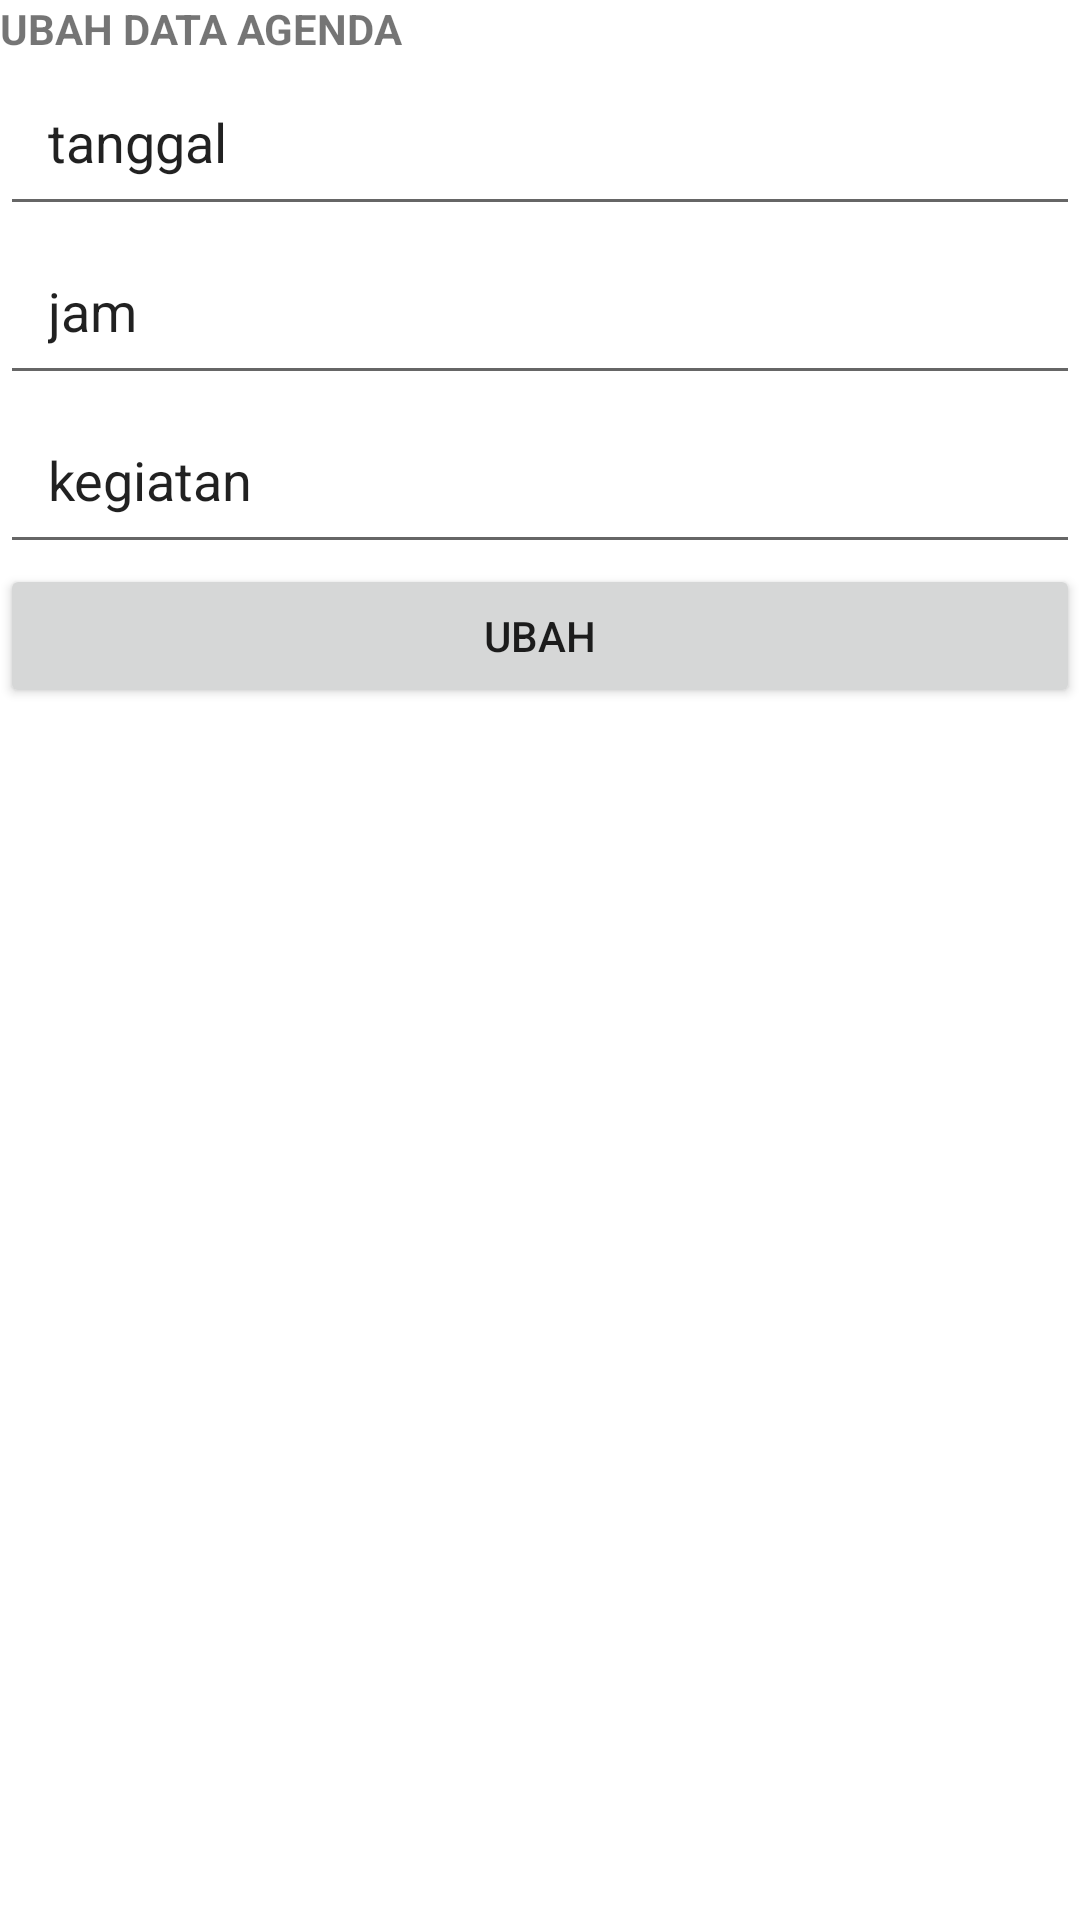

Write the Android layout XML for this screen, with the resource values it uses.
<!-- AndroidManifest.xml: application theme Theme.Agenda2 -->
<!-- res/layout/activity_ubah.xml -->
<?xml version="1.0" encoding="utf-8"?>
<LinearLayout xmlns:android="http://schemas.android.com/apk/res/android"
    xmlns:app="http://schemas.android.com/apk/res-auto"
    xmlns:tools="http://schemas.android.com/tools"
    android:layout_width="match_parent"
    android:layout_height="match_parent"
    tools:context=".UbahActivity"
    android:orientation="vertical"
    android:layout_margin="6dp"
    >


    <TextView
        android:layout_width="wrap_content"
        android:layout_height="wrap_content"
        android:text="UBAH DATA AGENDA"
        android:textStyle="bold"

        />

    <EditText
        android:id="@+id/et_tanggal"
        android:layout_width="match_parent"
        android:layout_height="wrap_content"
        android:text="tanggal"
        android:inputType="text"
        android:padding="16dp"
        />

    <EditText
        android:id="@+id/et_jam"
        android:layout_width="match_parent"
        android:layout_height="wrap_content"
        android:text="jam"
        android:inputType="text"
        android:padding="16dp"
        />

    <EditText
        android:id="@+id/et_kegiatan"
        android:layout_width="match_parent"
        android:layout_height="wrap_content"
        android:text="kegiatan"
        android:inputType="text"
        android:padding="16dp"
        />

    <Button
        android:id="@+id/btn_ubah"
        android:layout_width="match_parent"
        android:layout_height="wrap_content"
        android:text="Ubah"
        />



</LinearLayout>
<!-- resources referenced by this layout -->
<resources>
  <style name="Theme.Agenda2" parent="Theme.MaterialComponents.DayNight.DarkActionBar">
          
          <item name="colorPrimary">@color/purple_500</item>
          <item name="colorPrimaryVariant">@color/purple_700</item>
          <item name="colorOnPrimary">@color/white</item>
          
          <item name="colorSecondary">@color/teal_200</item>
          <item name="colorSecondaryVariant">@color/teal_700</item>
          <item name="colorOnSecondary">@color/black</item>
          
          <item name="android:statusBarColor">?attr/colorPrimaryVariant</item>
          
      </style>
  <!-- not gathered from this repository: default colours our renderer supplied (Android Studio template values) -->
  <color name="purple_500">#FF6200EE</color>
  <color name="purple_700">#FF3700B3</color>
  <color name="teal_200">#FF03DAC5</color>
  <color name="teal_700">#FF018786</color>
  <color name="black">#FF000000</color>
  <color name="white">#FFFFFFFF</color>
</resources>
